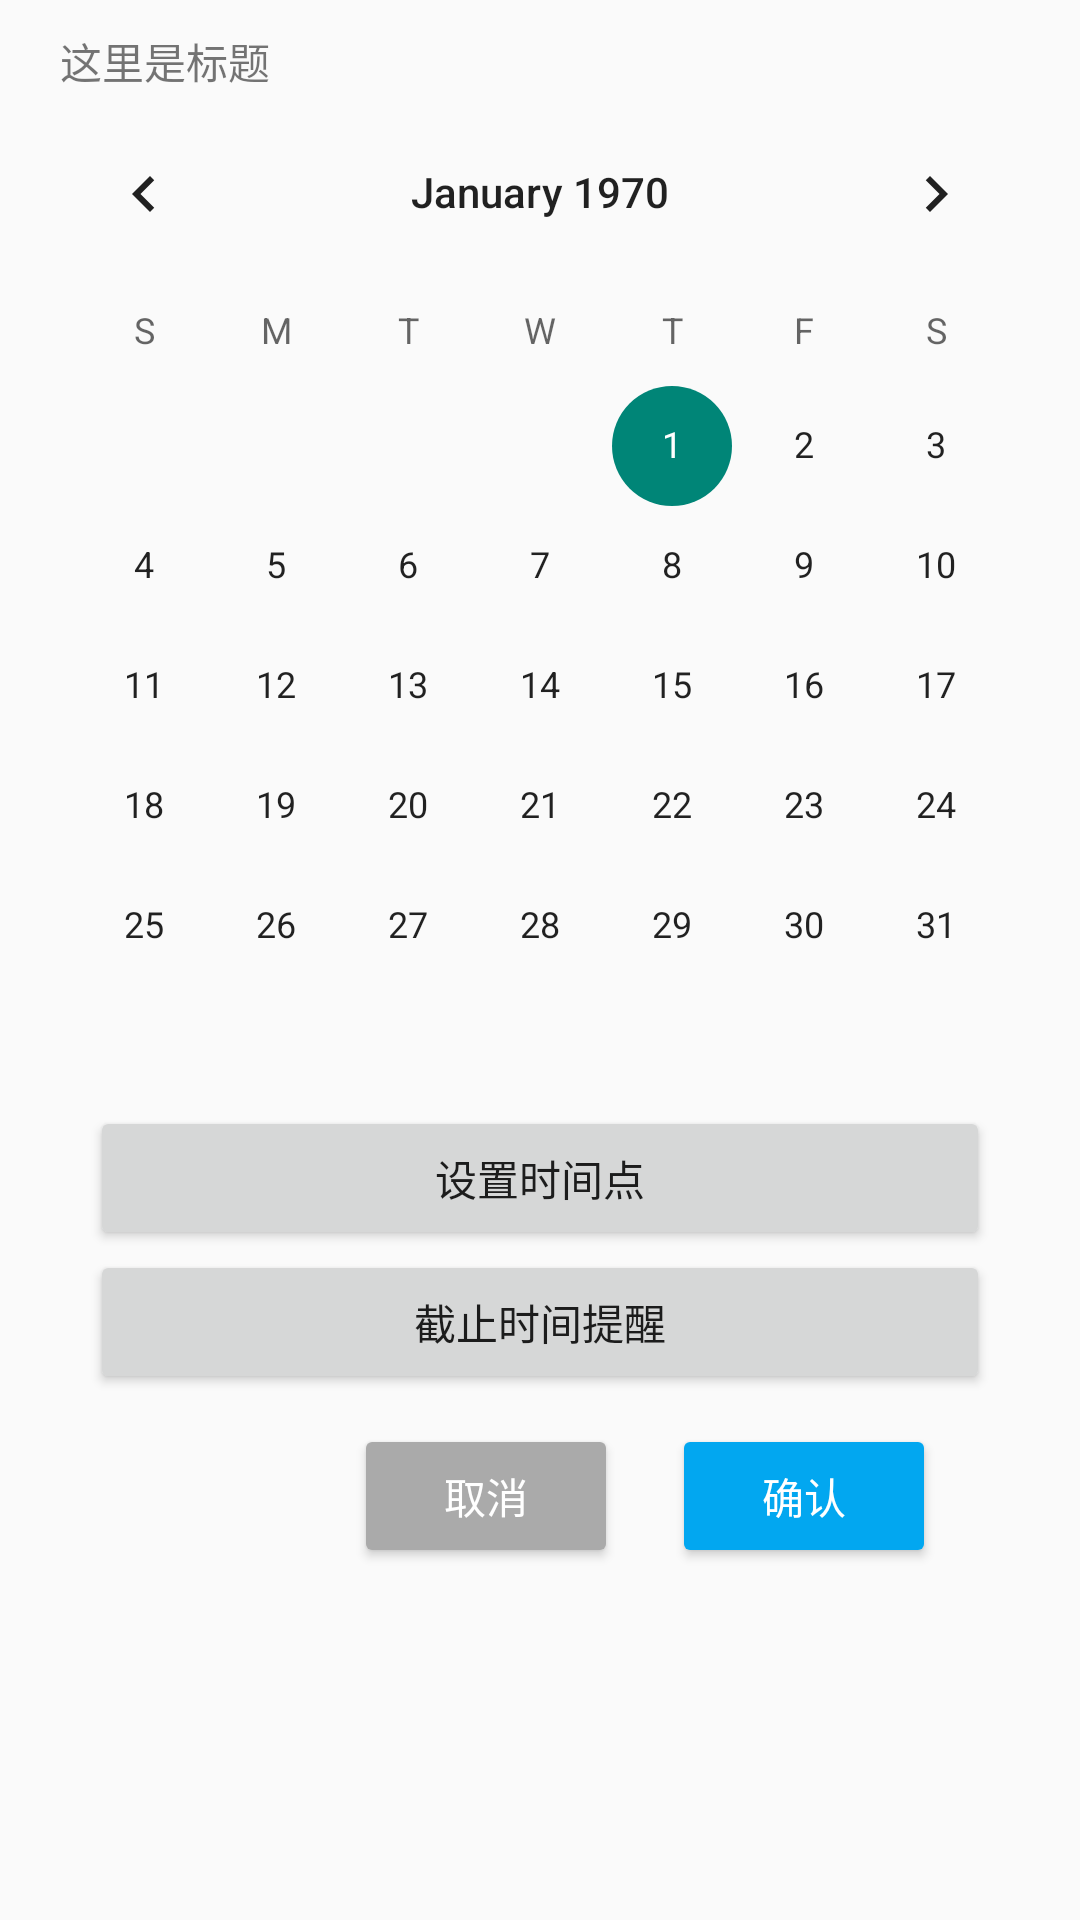

Here is an Android app screen rendered from its layout file. Give the layout XML and the strings, colors and styles it references.
<!-- AndroidManifest.xml: application theme Theme.MyApplication -->
<!-- res/layout/todo_calendar.xml -->
<?xml version="1.0" encoding="utf-8"?>
<androidx.constraintlayout.widget.ConstraintLayout xmlns:android="http://schemas.android.com/apk/res/android"
    android:layout_width="match_parent"
    android:layout_height="match_parent"
    xmlns:app="http://schemas.android.com/apk/res-auto">
    <TextView
        android:id="@+id/time_dialog_title"
        app:layout_constraintTop_toTopOf="parent"
        android:layout_width="wrap_content"
        android:layout_height="wrap_content"
        android:text="这里是标题"
        android:layout_marginTop="10dp"
        app:layout_constraintLeft_toLeftOf="parent"
        android:layout_marginStart="20dp"/>
    <CalendarView
        android:id="@+id/calendarview"
        app:layout_constraintTop_toBottomOf="@+id/time_dialog_title"
        app:layout_constraintLeft_toLeftOf="parent"
        app:layout_constraintRight_toRightOf="parent"
        android:layout_width="wrap_content"
        android:layout_height="wrap_content" />

    <Button
        android:id="@+id/select_todo_time"
        android:drawableLeft="@drawable/ic_baseline_assignment_24"
        android:layout_width="300dp"
        android:layout_height="wrap_content"
        app:layout_constraintTop_toBottomOf="@+id/calendarview"
        app:layout_constraintLeft_toLeftOf="parent"
        app:layout_constraintRight_toRightOf="parent"
        android:text="设置时间点"/>
    <Button
        android:id="@+id/select_remind_time"
        android:drawableLeft="@drawable/ic_baseline_assignment_24"
        android:layout_width="300dp"
        android:layout_height="wrap_content"
        app:layout_constraintTop_toBottomOf="@+id/select_todo_time"
        app:layout_constraintLeft_toLeftOf="parent"
        app:layout_constraintRight_toRightOf="parent"
        android:text="截止时间提醒"/>
    <Button
        android:id="@+id/confirm_alltime_button"
        android:layout_width="wrap_content"
        android:layout_height="wrap_content"
        android:layout_marginTop="10dp"
        android:backgroundTint="#02A7F0"
        android:text="@string/confirm"
        android:textColor="#fff"
        app:layout_constraintEnd_toEndOf="parent"
        android:layout_marginEnd="30dp"
        app:layout_constraintHorizontal_bias="0.5"
        app:layout_constraintStart_toEndOf="@+id/common_cancel"
        app:layout_constraintTop_toBottomOf="@id/select_remind_time" />

    <Button
        android:id="@+id/common_cancel"
        android:layout_width="88dp"
        android:layout_height="wrap_content"
        android:layout_marginStart="100dp"
        android:layout_marginTop="10dp"
        android:backgroundTint="#AAA"
        android:text="@string/cancel"
        android:textColor="#fff"
        app:layout_constraintEnd_toStartOf="@+id/confirm_alltime_button"
        app:layout_constraintStart_toStartOf="parent"
        app:layout_constraintTop_toBottomOf="@id/select_remind_time" />

</androidx.constraintlayout.widget.ConstraintLayout>
<!-- resources referenced by this layout -->
<resources>
  <string name="cancel">取消</string>
  <string name="confirm">确认</string>
  <style name="Theme.MyApplication" parent="Theme.MaterialComponents.DayNight.NoActionBar.Bridge">
          
          <item name="colorPrimary">@color/blue500</item>
          <item name="colorPrimaryVariant">@color/blue500</item>
          <item name="colorOnPrimary">@color/white</item>
          <item name="colorSecondary">@color/teal_200</item>
          <item name="colorSecondaryVariant">@color/teal_700</item>
          <item name="colorOnSecondary">@color/black</item>
          
          <item name="android:statusBarColor" tools:targetApi="l">?attr/colorPrimaryVariant</item>
          
      </style>
  <color name="blue500">#2196F3</color>
  <color name="white">#FFFFFFFF</color>
  <color name="teal_200">#FF03DAC5</color>
  <color name="teal_700">#FF018786</color>
  <color name="black">#FF000000</color>
</resources>
